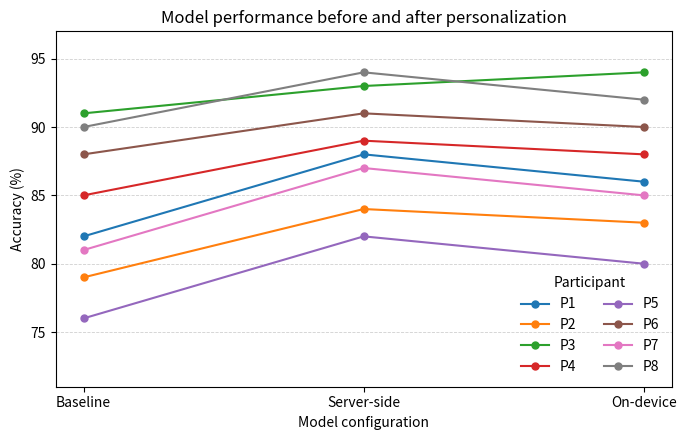

Write the Python code that produced this figure.
import numpy as np
import matplotlib.pyplot as plt


# ============================================================
# Data
# ============================================================

participants = [
    "P1", "P2", "P3", "P4",
    "P5", "P6", "P7", "P8"
]

baseline = np.array([
    82.0, 79.0, 91.0, 85.0,
    76.0, 88.0, 81.0, 90.0
])

server_side = np.array([
    88.0, 84.0, 93.0, 89.0,
    82.0, 91.0, 87.0, 94.0
])

on_device = np.array([
    86.0, 83.0, 94.0, 88.0,
    80.0, 90.0, 85.0, 92.0
])


# ============================================================
# Plot
# ============================================================

x = np.arange(3)

fig, ax = plt.subplots(figsize=(7, 4.5))

for i, participant in enumerate(participants):

    values = [
        baseline[i],
        server_side[i],
        on_device[i]
    ]

    ax.plot(
        x,
        values,
        marker="o",
        linewidth=1.5,
        markersize=5,
        label=participant
    )


# ============================================================
# Axes
# ============================================================

ax.set_xticks(x)
ax.set_xticklabels([
    "Baseline",
    "Server-side",
    "On-device"
])

ax.set_ylabel("Accuracy (%)")

ax.set_xlabel("Model configuration")

ax.set_title(
    "Model performance before and after personalization"
)


# ============================================================
# Grid and limits
# ============================================================

ax.grid(
    axis="y",
    linestyle="--",
    linewidth=0.6,
    alpha=0.6
)

ax.set_ylim(
    max(0, min(baseline.min(), server_side.min(), on_device.min()) - 5),
    min(100, max(baseline.max(), server_side.max(), on_device.max()) + 3)
)


# ============================================================
# Legend
# ============================================================

ax.legend(
    title="Participant",
    ncol=2,
    frameon=False,
    loc="best"
)


# ============================================================
# Layout
# ============================================================

fig.tight_layout()


# ============================================================
# Export
# ============================================================

fig.savefig(
    "personalization_per_participant.pdf",
    bbox_inches="tight"
)

fig.savefig(
    "personalization_per_participant.svg",
    bbox_inches="tight"
)

plt.show()
